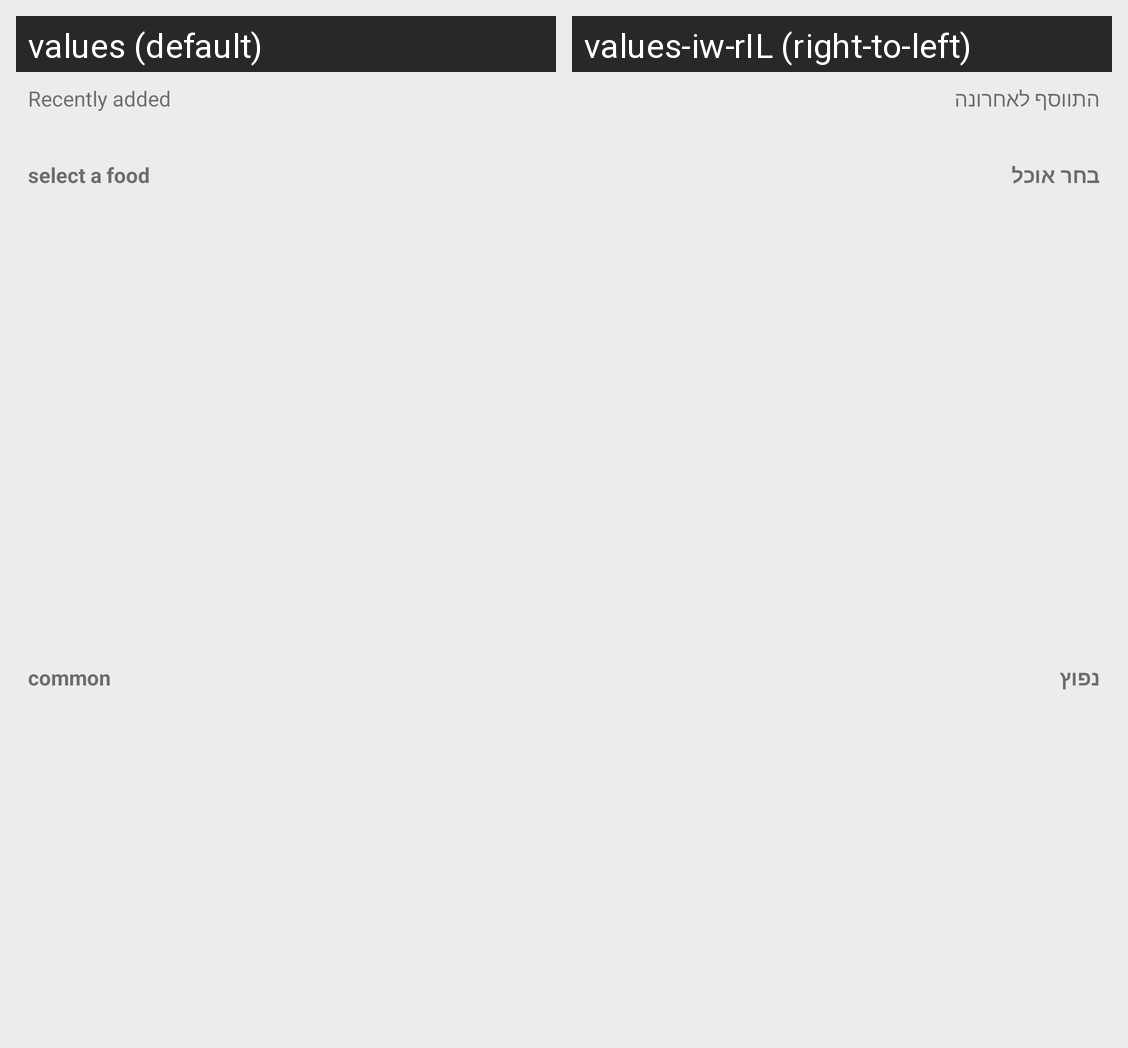

For this localized Android screen grid, give each drawn string resource with its value in every locale shown.
Android screen res/layout/fragment_plus_food_fragmant.xml rendered under 2 locales, left to right: values (default), values-iw-rIL (right-to-left). Device: Nexus 5 (rendered at 1080×1920; each locale shown at half size, 540×960, under a caption strip naming it); theme Theme.FitnessUpp.
Strings drawn on this screen, with the default value and each locale's value (text and hints the layout hard-codes, and strings that could not be matched under every locale, appear in the picture but are not listed):

recentlyadded
  values: Recently added
  values-iw-rIL: התווסף לאחרונה

selectafood
  values: select a food
  values-iw-rIL: בחר אוכל

common
  values: common
  values-iw-rIL: נפוץ
